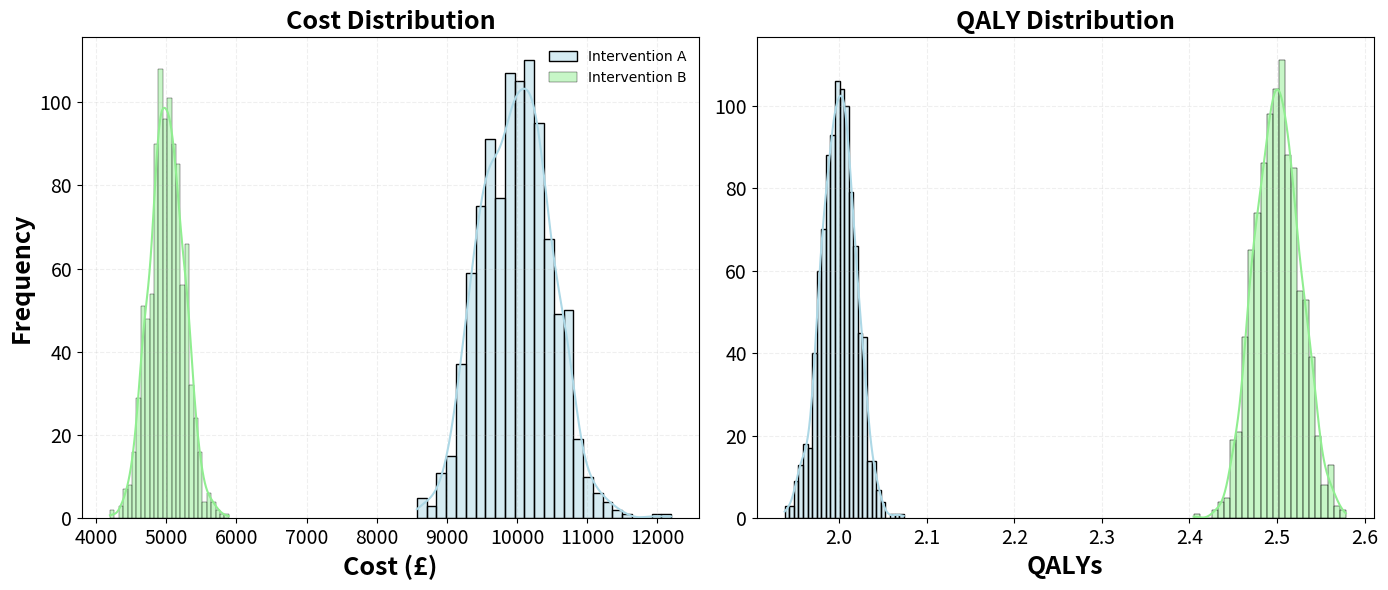

This chart was generated by the following Python code: (Note: this script raises an exception after producing the figure.)
"""
Health Economic Analysis: Cost-Effectiveness Analysis (CEA) with Probabilistic Sensitivity Analysis (PSA)

Script compares two different interventions, calculating the total cost, health outcomes (in QALYs), and the incremental cost-effectiveness ratio (ICER).

1. Calculate the total cost of each intervention, including costs associated with treatment, outpatient visits, and tests.
2. Compute the cost-effectiveness in terms of cost per QALY for each intervention.
3. Discount future costs and QALYs to their present values using a standard discount rate, reflecting the time value of money and societal preferences for current consumption.
4. Compute the Incremental Cost-Effectiveness Ratio (ICER) to determine the cost per additional QALY gained when one intervention is used instead of the other.
5. Perform a PSA by running simulations with random sampling from specified distributions for costs and QALYs. This accounts for uncertainty in model parameters, providing a more robust analysis of cost-effectiveness.

"""
import pandas as pd
import numpy as np
import seaborn as sns
import matplotlib.pyplot as plt

######################################################################################################################################################
# Define key financial and health-related variables for interventions
######################################################################################################################################################
cost_intervention_A = 10000  # Base cost in GBP for standard intervention
cost_intervention_B = 5000  # Base cost in GBP for new intervention

qaly_intervention_A = 2 # Quality-Adjusted Life Years for A
qaly_intervention_B = 2.5  # Quality-Adjusted Life Years for B

# Hypothetical costs in GBP for additional health care utilisation
cost_per_outpatient_visit = 0
cost_per_test = 0

# Quantity of additional health care utilisation for each intervention
number_of_visits_A = 0
number_of_tests_A = 0
number_of_visits_B = 0
number_of_tests_B = 0

# Parameters for discounting future costs and QALYs to their present values
discount_rate = 0.035  # Discount rate according to NICE guidelines is 3.5%
years = 5             # Time horizon for the analysis

# Willingness to pay threshold
wtp = 20000  # £20,000 per QALY

# Distributions for PSA, mean, standard deviation set as 20% of mean
n_simulations=1000

# Proportional SDs for costs and QALYs based on typical variability
cost_sd = 0.05  # 5% of mean for costs
qaly_sd = 0.01  # 1% of mean for QALYs

cost_intervention_A_dist = np.random.normal(cost_intervention_A, cost_intervention_A * cost_sd, n_simulations)
cost_intervention_B_dist = np.random.normal(cost_intervention_B, cost_intervention_B * cost_sd, n_simulations)
qaly_intervention_A_dist = np.random.normal(qaly_intervention_A, qaly_intervention_A * qaly_sd, n_simulations)
qaly_intervention_B_dist = np.random.normal(qaly_intervention_B, qaly_intervention_B * qaly_sd, n_simulations)

# Plot distributions
# Create a 1x2 panel plot
fig, axes = plt.subplots(1, 2, figsize=(14, 6))
plt.rcParams['font.family'] = 'Calibri'
# Plot costs
sns.histplot(cost_intervention_A_dist, kde=True, color="#ADD8E6", label="Intervention A", ax=axes[0],alpha=0.5)
sns.histplot(cost_intervention_B_dist, kde=True, color="#90EE90", label="Intervention B", ax=axes[0],alpha=0.5)
axes[0].set_title('Cost Distribution', fontsize=18, fontweight='bold')
axes[0].set_xlabel('Cost (£)', fontsize=18, fontweight='bold')
axes[0].set_ylabel('Frequency', fontsize=18, fontweight='bold')
axes[0].tick_params(axis='both', which='major', labelsize=14)
axes[0].legend(frameon=False, framealpha=0.1)
axes[0].grid(True, linestyle='--', alpha=0.2)
# Plot QALYs
sns.histplot(qaly_intervention_A_dist, kde=True, color="#ADD8E6", label="Intervention A", ax=axes[1],alpha=0.5)
sns.histplot(qaly_intervention_B_dist, kde=True, color="#90EE90", label="Intervention B", ax=axes[1],alpha=0.5)
axes[1].set_title('QALY Distribution', fontsize=18, fontweight='bold')
axes[1].set_xlabel('QALYs', fontsize=18, fontweight='bold')
axes[1].set_ylabel('', fontsize=18, fontweight='bold')
axes[1].tick_params(axis='both', which='major', labelsize=14)
axes[1].grid(True, linestyle='--', alpha=0.2)
plt.tight_layout()
# Save the figure
save_folder = 'C:/Users/bc22/OneDrive/Documents/code/HE_code/Cost effectiveness analysis/'
plt.savefig(save_folder + 'CE_PSA_kde.png', dpi=300, bbox_inches='tight')
plt.show()

######################################################################################################################################################
# Function definitions
######################################################################################################################################################
# Calculate the total cost of an intervention by summing base costs, and costs from outpatient visits and tests.
def total_cost(base_cost, visits, visit_cost, tests, test_cost):
    return base_cost + (visits * visit_cost) + (tests * test_cost)

# Discounting function
def discount_value(value, rate, years):
    return value / ((1 + rate) ** years)

# Calculate the cost per QALY
def calculate_cost_per_qaly(cost, qaly):
    if qaly == 0:
        return float('inf')  # Avoid division by zero; assume infinite cost effectiveness
    return cost / qaly

# Calculate ICER based on QALYs
# An ICER shows the extra costs divided by the extra benefit when comparing two treatments or interventions. 
# It shows how much more you have to spend to gain an additional unit of health benefit (like one extra healthy year, QALY). 
# This makes it easier to decide if the extra cost is worth the extra benefit.
def calculate_icer(cost1, cost2, qaly1, qaly2):
    """Calculates the Incremental Cost-Effectiveness Ratio (ICER) between two interventions."""
    delta_cost = abs(cost2 - cost1)
    delta_qaly = qaly2 - qaly1
    if delta_qaly == 0:
        return float('inf')  # Prevent division by zero
    return delta_cost / delta_qaly

######################################################################################################################################################
# Run PSA simulations
#####################################################################################################################################################
results = []
for i in range(n_simulations):
    # Draw random values from distributions
    cost_A = np.random.choice(cost_intervention_A_dist)
    cost_B = np.random.choice(cost_intervention_B_dist)
    qaly_A = np.random.choice(qaly_intervention_A_dist)
    qaly_B = np.random.choice(qaly_intervention_B_dist)
    
    # Calculate total costs
    total_cost_A = total_cost(cost_A, number_of_visits_A, cost_per_outpatient_visit, number_of_tests_A, cost_per_test)
    total_cost_B = total_cost(cost_B, number_of_visits_B, cost_per_outpatient_visit, number_of_tests_B, cost_per_test)
    
    # Apply discounting
    discounted_cost_A = discount_value(total_cost_A, discount_rate, years)
    discounted_cost_B = discount_value(total_cost_B, discount_rate, years)

    # Calculate cost per QALY
    cost_per_qaly_A = calculate_cost_per_qaly(discounted_cost_A, qaly_A)
    cost_per_qaly_B = calculate_cost_per_qaly(discounted_cost_B, qaly_B)

    # Calculate ICER
    icer = calculate_icer(discounted_cost_A, discounted_cost_B, qaly_A, qaly_B)
    
    # Results is list of output of simulations
    results.append((discounted_cost_A, discounted_cost_B, qaly_A, qaly_B, icer))

######################################################################################################################################################
# Convert results to a DataFrame
#####################################################################################################################################################
PSA_results = pd.DataFrame(results, columns=['Discounted Cost A', 'Discounted Cost B', 'QALY A', 'QALY B', 'ICER'])

######################################################################################################################################################
# Print summary statistics
#####################################################################################################################################################
print(PSA_results.describe())

######################################################################################################################################################
# Plot results with CEA plane
#####################################################################################################################################################
delta_cost = PSA_results['Discounted Cost B'] - PSA_results['Discounted Cost A']
delta_qaly = PSA_results['QALY B'] - PSA_results['QALY A']

plt.figure(figsize=(7, 6))
plt.rcParams['font.family'] = 'Calibri'
plt.scatter(delta_qaly, delta_cost, color='#3498db', label='PSA results', zorder=5, s=50, alpha=0.7, edgecolors='k')
plt.axhline(0, color='black', linestyle='-')  # Horizontal zero line
plt.axvline(0, color='black', linestyle='-')  # Vertical zero line

# Plot WTP threshold
x_values = [min(-5, -max(delta_qaly) * 1.2), max(5, max(delta_qaly) * 1.2)]
y_values = [x * wtp for x in x_values]
plt.plot(x_values, y_values, color='#d62728', linestyle=':', label=f'WTP £{wtp:,.0f}/QALY')

# Formatting plot
plt.xlim(-abs(max(delta_qaly)) * 1.2, abs(max(delta_qaly)) * 1.2)
# plt.ylim(-abs(max(delta_cost)) * 1.2, abs(max(delta_cost)) * 1.2)
plt.ylim(-30000, 30000)
plt.xticks(fontsize=14)
plt.yticks(fontsize=14)
plt.xlabel(r'$\Delta$ QALYs', fontsize=18, fontweight='bold')
plt.ylabel(r'$\Delta$ Cost (£)', fontsize=18, fontweight='bold')
plt.title('Cost-Effectiveness Plane', fontsize=18, fontweight='bold')
plt.legend(loc='upper left', fontsize=12, frameon=False, framealpha=0.1)
plt.grid(True, linestyle='--', alpha=0.2)
# Save the figure
plt.savefig(save_folder + 'CE_plane_PSA.png', dpi=300, bbox_inches='tight')
plt.show()

#################################################################################################################################################################
# Summarise the results in a DataFrame
#################################################################################################################################################################
# Here we calculate the mean ICER across all simulations. Can be volatile due to the influence of extreme values, especially when QALY differences are small.
mean_icer = PSA_results['ICER'].mean()
# Stable mean ICER provides a more stable and central estimate.
mean_icer_stable = delta_cost.mean() / delta_qaly.mean()

df_summary = pd.DataFrame({
    'Mean Discounted Cost': [PSA_results['Discounted Cost A'].mean(), PSA_results['Discounted Cost B'].mean()],
    'Mean QALYs': [PSA_results['QALY A'].mean(), PSA_results['QALY B'].mean()],
    'Mean Incremental Cost': [delta_cost.mean(), None],
    'Mean Incremental QALY': [delta_qaly.mean(), None],
    'Mean ICER': [mean_icer_stable, None]
}, index=['Intervention A', 'Intervention B'])

print(df_summary)

######################################################################################################################################################
# Calculate Jackknife 95% CI
#####################################################################################################################################################
# Define a function to calculate the mean ICER excluding each observation
def jackknife_mean(df, column):
    n = len(df)
    jackknife_means = []
    for i in range(n):
        # Exclude the ith observation and calculate the mean
        jackknife_sample = df.drop(index=i)
        jackknife_mean = jackknife_sample[column].mean()
        jackknife_means.append(jackknife_mean)
    return np.array(jackknife_means)

# Calculate the jackknife mean ICERs
jackknife_means = jackknife_mean(PSA_results, 'ICER')

# If ICER is negative, make jk means negative as such
if mean_icer_stable < 0:
    jackknife_means=-abs(jackknife_means)

# Calculate the jackknife estimate of variance
n = len(PSA_results)
jackknife_variance = (n - 1) / n * np.sum((jackknife_means - mean_icer_stable) ** 2)

# Calculate the standard error
jackknife_se = np.sqrt(jackknife_variance)

# Calculate the 95% CI
confidence_level = 0.95
z_score = 1.96  # For 95% confidence interval

lower_bound = mean_icer_stable - z_score * jackknife_se
upper_bound = mean_icer_stable + z_score * jackknife_se

print(f"95% Jackknife CI for the Mean ICER: (£{lower_bound:.2f}, £{upper_bound:.2f})")
